Run: headless pygame with SDL's dummy video driver; simulated clock (each Clock.tick advances the game by its frame time, no real sleeping); random seed 0; keys injected as events and as key.get_pressed() state; mouse plan: one left click at the window centre at the start of phase 2, then a move to the lower-right quarter at the start of phase 3.
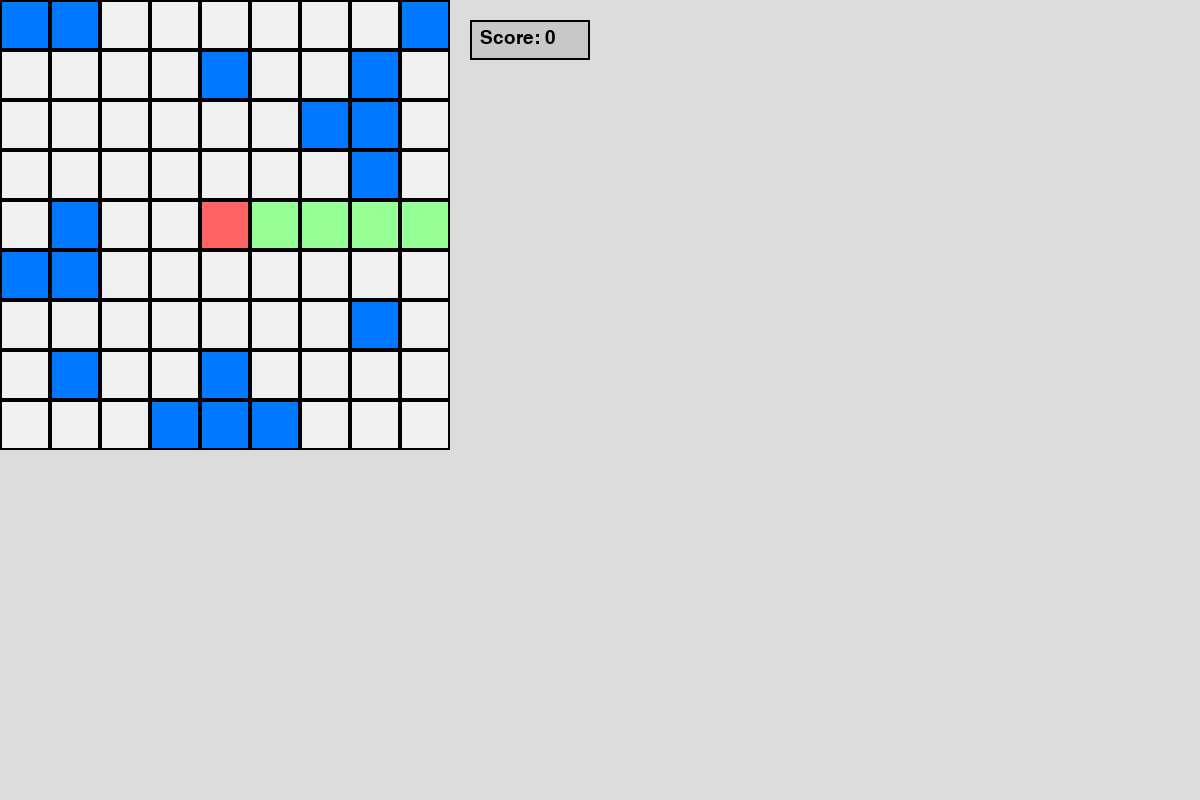
Frame 1 of 4 · flips 1–60 · no input
Frame 2 of 4 · flips 61–180 · clicked the window centre · tapped SPACE, RETURN · held RIGHT (→), D · screen unchanged from frame 1, image omitted
Frame 3 of 4 · flips 181–300 · moved the mouse to the lower-right quarter · held DOWN (↓), S · screen unchanged from frame 2, image omitted
Frame 4 of 4 · flips 301–420 · held LEFT (←), A, UP (↑), W · screen unchanged from frame 3, image omitted

The pygame program that drew these frames:


import pygame
from collections import deque
import time
import random
pygame.init()

TILE = 50
FONT = pygame.font.SysFont(None, 28)

rows, cols = 9, 9
horse = [4,4]

grid = [['o' for _ in range(cols)] for _ in range(rows)]
grid[horse[0]][horse[1]] = 'H'

mode = "EDIT"
show_path = False


colors = {
    'o': (240,240,240),
    'w': (100,100,100),
    'x': (0,120,255),
    'H': (255,100,100),
    'p': (150,255,150),
    'g' : (255, 235, 180)
}

cycle = {'o':'x','x':'o'}

def resize(new_r, new_c):
    global rows, cols, grid, horse
    rows, cols = max(3,new_r), max(3,new_c)
    grid = [['o' for _ in range(cols)] for _ in range(rows)]
    horse[:] = [rows//2, cols//2]
    grid[horse[0]][horse[1]] = 'H'

def find_path(grid_copy):
    visited = set()
    q = deque()
    q.append(tuple(horse))
    parent = {}
    visited.add(tuple(horse))

    while q:
        r,c = q.popleft()
        if r==0 or c==0 or r==rows-1 or c==cols-1:
            path = []
            while (r,c)!=tuple(horse):
                path.append((r,c))
                r,c = parent[(r,c)]
            return (False, path)

        for dr,dc in [(-1,0),(1,0),(0,-1),(0,1)]:
            nr,nc = r+dr,c+dc
            if 0<=nr<rows and 0<=nc<cols:
                if (nr,nc) not in visited and grid_copy[nr][nc]=='o':
                    visited.add((nr,nc))
                    parent[(nr,nc)] = (r,c)
                    q.append((nr,nc))
    return (True, visited)

def draw_button(text, x, y, w, h):
    rect = pygame.Rect(x,y,w,h)
    pygame.draw.rect(screen,(200,200,200),rect)
    pygame.draw.rect(screen,(0,0,0),rect,2)
    screen.blit(FONT.render(text,True,(0,0,0)),(x+10,y+8))
    return rect



screen = pygame.display.set_mode((1200,800))
pygame.display.set_caption("Horse Escape")

grid =[['x', 'x', 'o', 'o', 'o', 'o', 'o', 'o', 'x'],
['o', 'o', 'o', 'o', 'x', 'o', 'o', 'x', 'o'],
['o', 'o', 'o', 'o', 'o', 'o', 'x', 'x', 'o'],
['o', 'o', 'o', 'o', 'o', 'o', 'o', 'x', 'o'],
['o', 'x', 'o', 'o', 'H', 'o', 'o', 'o', 'o'],
['x', 'x', 'o', 'o', 'o', 'o', 'o', 'o', 'o'],
['o', 'o', 'o', 'o', 'o', 'o', 'o', 'x', 'o'],
['o', 'x', 'o', 'o', 'x', 'o', 'o', 'o', 'o'],
['o', 'o', 'o', 'x', 'x', 'x', 'o', 'o', 'o']]
def showtest(grid, secs):
    path_tiles = set()
    pen = set()
    running = True
    path = find_path(grid)
    if path[0]:
        score = len(path[1])
        pen = set(path[1])
    else:
        path_tiles = set(find_path(grid)[1])
        score = 0
    mode = "PLAY"
    start = time.time()
    while time.time()-start < secs:
        screen.fill((220,220,220))
        board_w = cols*TILE
        board_h = rows*TILE

        for r in range(rows):
            for c in range(cols):
                tile = grid[r][c]
                if (r,c) in path_tiles:
                    tile = 'p'
                if (r,c) in pen:
                    tile = 'g'
                
                rect = pygame.Rect(c*TILE, r*TILE, TILE, TILE)
                pygame.draw.rect(screen, colors[tile], rect)
                pygame.draw.rect(screen,(0,0,0),rect,2)

        # Buttons
        score_btn = draw_button("Score: " + str(score), board_w+20, 20, 120, 40)

        for event in pygame.event.get():
            if event.type==pygame.QUIT:
                running=False

            if event.type==pygame.MOUSEBUTTONDOWN:
                mx,my = event.pos
        pygame.display.flip()
def showtest_double(grid1, grid2, secs, label1, label2):
    path_tiles1 = set()
    path1 = find_path(grid1)
    pen1 = set()
    if path1[0]:
        score1 = len(path1[1])
        pen1 = set(path1[1])
    else:
        path_tiles1 = set(path1[1])
        score1 = 0
    path_tiles2 = set()
    path2 = find_path(grid2)
    pen2 = set()
    if path1[0]:
        score2 = len(path2[1])
        pen2 = set(path2[1])
    else:
        path_tiles2 = set(path2[1])
        score2 = 0
    start = time.time()
    while time.time()-start < secs:
        screen.fill((220,220,220))
        board_w = cols*TILE
        board_h = rows*TILE

        for r in range(rows):
            for c in range(cols):
                tile = grid1[r][c]
                if (r,c) in path_tiles1:
                    tile = 'p'
                if (r,c) in pen1 and tile != 'H':
                    tile = 'g'
                rect = pygame.Rect(c*TILE, r*TILE, TILE, TILE)
                pygame.draw.rect(screen, colors[tile], rect)
                pygame.draw.rect(screen,(0,0,0),rect,2)

                tile = grid2[r][c]
                if (r,c) in path_tiles2:
                    tile = 'p'
                if (r,c) in pen2 and tile != 'H':
                    tile = 'g'
                rect = pygame.Rect(c*TILE + board_w + 200, r*TILE, TILE, TILE)
                pygame.draw.rect(screen, colors[tile], rect)
                pygame.draw.rect(screen,(0,0,0),rect,2)

        # Buttons
        score_btn = draw_button(label1 + " " + str(score1), board_w+20, 20, 160, 40)
        score_btn = draw_button(label2 + " " + str(score2), board_w+20, 80, 160, 40)

        for event in pygame.event.get():
            if event.type==pygame.QUIT:
                running=False

            if event.type==pygame.MOUSEBUTTONDOWN:
                mx,my = event.pos
        pygame.display.flip()

showtest(grid, 2)
def random_start(grid, n):
    walls = []
    run = True
    while run:
        test = (random.randint(0,len(grid)-1), random.randint(0,len(grid[0])-1))
        if grid[test[0]][test[1]] == 'o' and test not in walls: 
            walls.append(test)
            if len(walls) == n:
                run = False
    return walls
def walls_to_grid(grid_copy, walls):
    new_grid = [row[:] for row in grid_copy]
    for wall in walls:
        new_grid[wall[0]][wall[1]] = 'w'
    return new_grid
def get_score(walls):
    
    path = find_path(walls_to_grid(grid, walls))
    if path[0]:
        #print(path[1])
        score = len(path[1])
    else:
        score = 0
    return score
def mutate(walls, rate):
    newwalls = []
    random.shuffle(walls)
    for wall in walls:
        mut = random.randint(0,rate)
        if mut == 0:
            direction = random.choice(["Up", "Down", "Left","Right"])
            if direction == "Up" and wall[0] > 0:
                if grid[wall[0]-1][wall[1]] == "o" and (wall[0]-1, wall[1]) not in walls:
                    newwalls.append((wall[0]-1, wall[1]))
                else:
                    newwalls.append(wall)
            elif direction == "Down" and wall[0] < len(grid)-1:
                if grid[wall[0]+1][wall[1]] == "o" and (wall[0]+1, wall[1]) not in walls:
                    newwalls.append((wall[0]+1, wall[1]))
                else:
                    newwalls.append(wall)
            elif direction == "Left" and wall[1] > 0:
                if grid[wall[0]][wall[1]-1] == "o" and (wall[0], wall[1]-1) not in walls:
                    newwalls.append((wall[0], wall[1]-1))
                else:
                    newwalls.append(wall)
            elif direction == "Right" and wall[1] < len(grid[0])-1:
                if grid[wall[0]][wall[1]+1] == "o" and (wall[0], wall[1]+1) not in walls:
                    newwalls.append((wall[0], wall[1]+1))
                else:
                    newwalls.append(wall)
            else:
                newwalls.append(wall)
        else:
            newwalls.append(wall)
        
    return newwalls

def random_move(walls):
    random.shuffle(walls)
    new_walls = walls[:len(walls)-1]
    run = True
    while run:
        test = (random.randint(0,len(grid)-1), random.randint(0,len(grid[0])-1))
        if grid[test[0]][test[1]] == 'o' and test not in walls: 
            new_walls.append(test)
            run = False
    return new_walls
def sex(walls1, walls2, rate):
    new_walls = []
    run = True
    tries = 0
    while run and tries < 100:
        tries+=1
        n = random.randint(0,1)
        if n == 0:
            test = random.choice(walls1)
            if test not in new_walls:
                new_walls.append(test)
                if len(new_walls) == 9:
                    run = False
        else:
            test = random.choice(walls2)
            if test not in new_walls:
                new_walls.append(test)
                if len(new_walls) == 9:
                    run = False
    if tries == 100:
        return mutate(walls1, rate)
    return mutate(new_walls, rate)

while True:
    pools = [[random_start(grid, 9) for i in range(500)] for i in range(1)]
    start = time.time()
    pools2 = [[random_start(grid, 9) for i in range(500)] for i in range(1)]
    asextime = 0
    sextime = 0
    bests = [0,0]
    while time.time() - start < 30 and bests != [29,29]:
        for i in range(10):
            for rate in range(10):
                starting = time.time()
                new_pools = []
                for pool in pools:
                    oldpool = pool.copy()
                    newpool = []
                    for walls in oldpool:
                        newpool.append(mutate(walls, rate))
                    pool = newpool + oldpool[:10]
                    pool.sort(key = get_score, reverse= True)
                    pool = pool[:200]
                    new_pools.append(pool)
                pools = new_pools
                asextime += time.time() - starting

                starting = time.time()
                new_pools = []
                for pool in pools2:
                    oldpool = pool.copy()
                    newpool = []
                    for walls in oldpool:
                        mate = random.choice(oldpool)
                        newpool.append(sex(walls, mate, rate))
                        #print(walls, mate)
                        
                    pool = newpool + oldpool[:100]
                    pool.sort(key = get_score, reverse= True)
                    pool = pool[:200]
                    new_pools.append(pool)
                pools2 = new_pools
                sextime += time.time() - starting
            



            best = [pool[0] for pool in pools]
            best.sort(key = get_score, reverse= True)
            bests[0] = get_score(best[0])

            
            best2 = [pool[0] for pool in pools2]
            best2.sort(key = get_score, reverse= True)
            bests[1] = get_score(best2[0])
            showtest_double(walls_to_grid(grid, best2[0]), walls_to_grid(grid, best[0]), 0.1, "Asex: " + str(round(asextime, ndigits=1)) + " -", "Sex: " + str(round(sextime, ndigits=1)) + " -")

            starting = time.time()
            for pool in pools:
                oldpool = pool.copy()
                newpool = []
                for walls in oldpool:
                    newpool.append(random_move(mutate(walls, 3)))
                #print("here")
                pool = newpool + oldpool[:1]
                random.shuffle(pool)
                pool.sort(key = get_score, reverse= True)
                pool = pool[:200]
            asextime += time.time() - starting

            starting = time.time()
            for pool in pools2:
                oldpool = pool.copy()
                newpool = []
                for walls in oldpool:
                    newpool.append(random_move(mutate(walls, 3)))
                #print("here")
                pool = newpool + oldpool[:1]
                random.shuffle(pool)
                pool.sort(key = get_score, reverse= True)
                pool = pool[:200]
            sextime += time.time() - starting

            print(start -time.time(), asextime, sextime)
            print(bests)

    print("\n\n BEST", sum([get_score(pool[0]) for pool in pools]))
    best = [pool[0] for pool in pools]
    best.sort(key = get_score, reverse= True)
    print([get_score(pool[0]) for pool in pools], "\n\n\n")

    print("\n\n BEST", sum([get_score(pool[0]) for pool in pools2]))
    best = [pool[0] for pool in pools2]
    best.sort(key = get_score, reverse= True)
    print([get_score(pool[0]) for pool in pools2], "\n\n\n")
    time.sleep(0.5)

pygame.quit()
